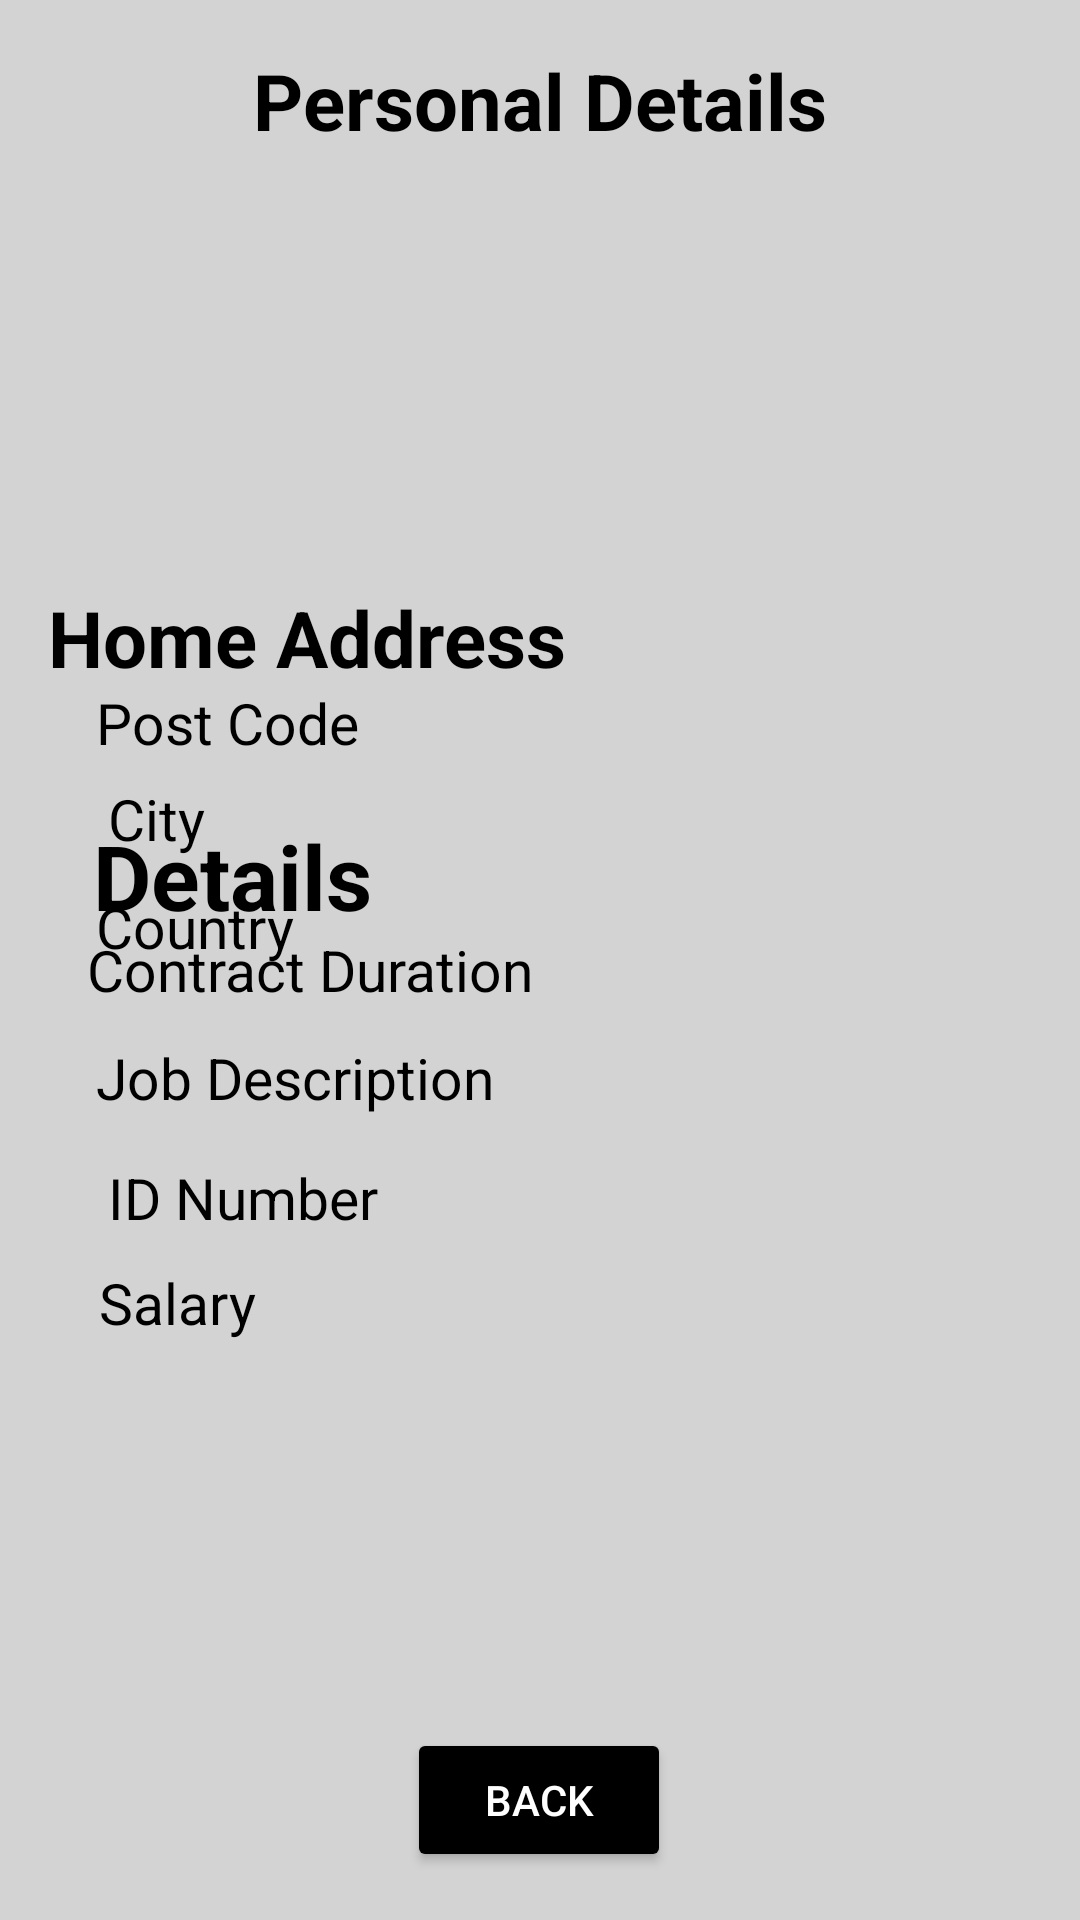

This screen was rendered from an Android layout file. Write that file and the resources it references.
<!-- AndroidManifest.xml: application theme Theme.Final203 -->
<!-- res/layout/activity_personal_details.xml -->
<?xml version="1.0" encoding="utf-8"?>
<androidx.constraintlayout.widget.ConstraintLayout xmlns:android="http://schemas.android.com/apk/res/android"
    xmlns:app="http://schemas.android.com/apk/res-auto"
    xmlns:tools="http://schemas.android.com/tools"
    android:layout_width="match_parent"
    android:layout_height="match_parent"
    android:background="#D3D3D3"
    android:padding="16dp">


    <TextView
        android:id="@+id/titleTextView"
        android:layout_width="wrap_content"
        android:layout_height="wrap_content"
        android:text="@string/Personal_details"
        android:textColor="#000000"
        android:textSize="26sp"
        android:textStyle="bold"
        app:layout_constraintEnd_toEndOf="parent"
        app:layout_constraintStart_toStartOf="parent"
        app:layout_constraintTop_toTopOf="parent" />


    <TextView
        android:id="@+id/addressLabel"
        android:layout_width="wrap_content"
        android:layout_height="wrap_content"
        android:layout_marginTop="144dp"
        android:text="@string/H_address"
        android:textColor="#000000"
        android:textSize="26sp"
        android:textStyle="bold"
        app:layout_constraintStart_toStartOf="parent"
        app:layout_constraintTop_toBottomOf="@id/titleTextView"
        tools:ignore="TextContrastCheck" />


    <TextView
        android:layout_width="wrap_content"
        android:layout_height="wrap_content"
        android:layout_marginStart="13dp"
        android:layout_marginEnd="180dp"
        android:layout_marginBottom="288dp"
        android:text="@string/Con_duration"
        android:textColor="#000000"
        android:textSize="19sp"
        app:layout_constraintBottom_toBottomOf="parent"
        app:layout_constraintEnd_toEndOf="parent"
        app:layout_constraintHorizontal_bias="0.0"
        app:layout_constraintStart_toStartOf="parent" />


    <TextView
        android:layout_width="wrap_content"
        android:layout_height="wrap_content"
        android:layout_marginStart="16dp"
        android:layout_marginTop="280dp"
        android:text="@string/Country"
        android:textColor="#000000"
        android:textSize="19sp"
        app:layout_constraintStart_toStartOf="parent"
        app:layout_constraintTop_toTopOf="parent" />

    <TextView
        android:layout_width="wrap_content"
        android:layout_height="wrap_content"
        android:layout_marginStart="20dp"
        android:layout_marginTop="244dp"
        android:text="@string/City"
        android:textColor="#000000"
        android:textSize="19sp"
        app:layout_constraintStart_toStartOf="parent"
        app:layout_constraintTop_toTopOf="parent" />

    <TextView
        android:layout_width="wrap_content"
        android:layout_height="wrap_content"
        android:layout_marginStart="16dp"
        android:layout_marginTop="212dp"
        android:text="@string/postcode"
        android:textColor="#000000"
        android:textSize="19sp"
        app:layout_constraintStart_toStartOf="parent"
        app:layout_constraintTop_toTopOf="parent" />

    <TextView
        android:layout_width="wrap_content"
        android:layout_height="wrap_content"
        android:layout_marginStart="15dp"
        android:layout_marginBottom="312dp"
        android:text="@string/Details"
        android:textColor="#000000"
        android:textSize="30sp"
        android:textStyle="bold"
        app:layout_constraintBottom_toBottomOf="parent"
        app:layout_constraintStart_toStartOf="parent" />

    <TextView
        android:layout_width="wrap_content"
        android:layout_height="wrap_content"
        android:layout_marginStart="20dp"
        android:layout_marginBottom="212dp"
        android:text="@string/ID_num"
        android:textColor="#000000"
        android:textSize="19sp"
        app:layout_constraintBottom_toBottomOf="parent"
        app:layout_constraintStart_toStartOf="parent" />

    <TextView
        android:layout_width="wrap_content"
        android:layout_height="wrap_content"
        android:layout_marginStart="16dp"
        android:layout_marginBottom="252dp"
        android:text="@string/Job_des"
        android:textColor="#000000"
        android:textSize="19sp"
        app:layout_constraintBottom_toBottomOf="parent"
        app:layout_constraintStart_toStartOf="parent" />

    <TextView
        android:layout_width="wrap_content"
        android:layout_height="wrap_content"
        android:layout_marginStart="17dp"
        android:layout_marginBottom="177dp"
        android:text="@string/salary"
        android:textColor="#000000"
        android:textSize="19sp"
        app:layout_constraintBottom_toBottomOf="parent"
        app:layout_constraintStart_toStartOf="parent" />

    <Button
        android:id="@+id/backButton"
        android:layout_width="wrap_content"
        android:layout_height="wrap_content"
        android:text="@string/Back"
        android:textColor="#FFFFFF"
        android:backgroundTint="@color/black"
        app:layout_constraintBottom_toBottomOf="parent"
        app:layout_constraintEnd_toEndOf="parent"
        app:layout_constraintHorizontal_bias="0.498"
        app:layout_constraintStart_toStartOf="parent"
        app:layout_constraintVertical_bias="0.94" />


</androidx.constraintlayout.widget.ConstraintLayout>
<!-- resources referenced by this layout -->
<resources>
  <string name="Back">Back</string>
  <string name="City">City</string>
  <string name="Con_duration">Contract Duration</string>
  <string name="Country">Country</string>
  <string name="Details">Details</string>
  <string name="H_address">Home Address</string>
  <string name="ID_num">ID Number</string>
  <string name="Job_des">Job Description</string>
  <string name="Personal_details">Personal Details</string>
  <string name="postcode">Post Code</string>
  <string name="salary">Salary</string>
  <style name="Theme.Final203" parent="Base.Theme.Final203" />
  <style name="Base.Theme.Final203" parent="Theme.Material3.DayNight.NoActionBar">
          
          
      </style>
  <!-- not gathered from this repository: default colours our renderer supplied (Android Studio template values) -->
  <color name="black">#FF000000</color>
</resources>
